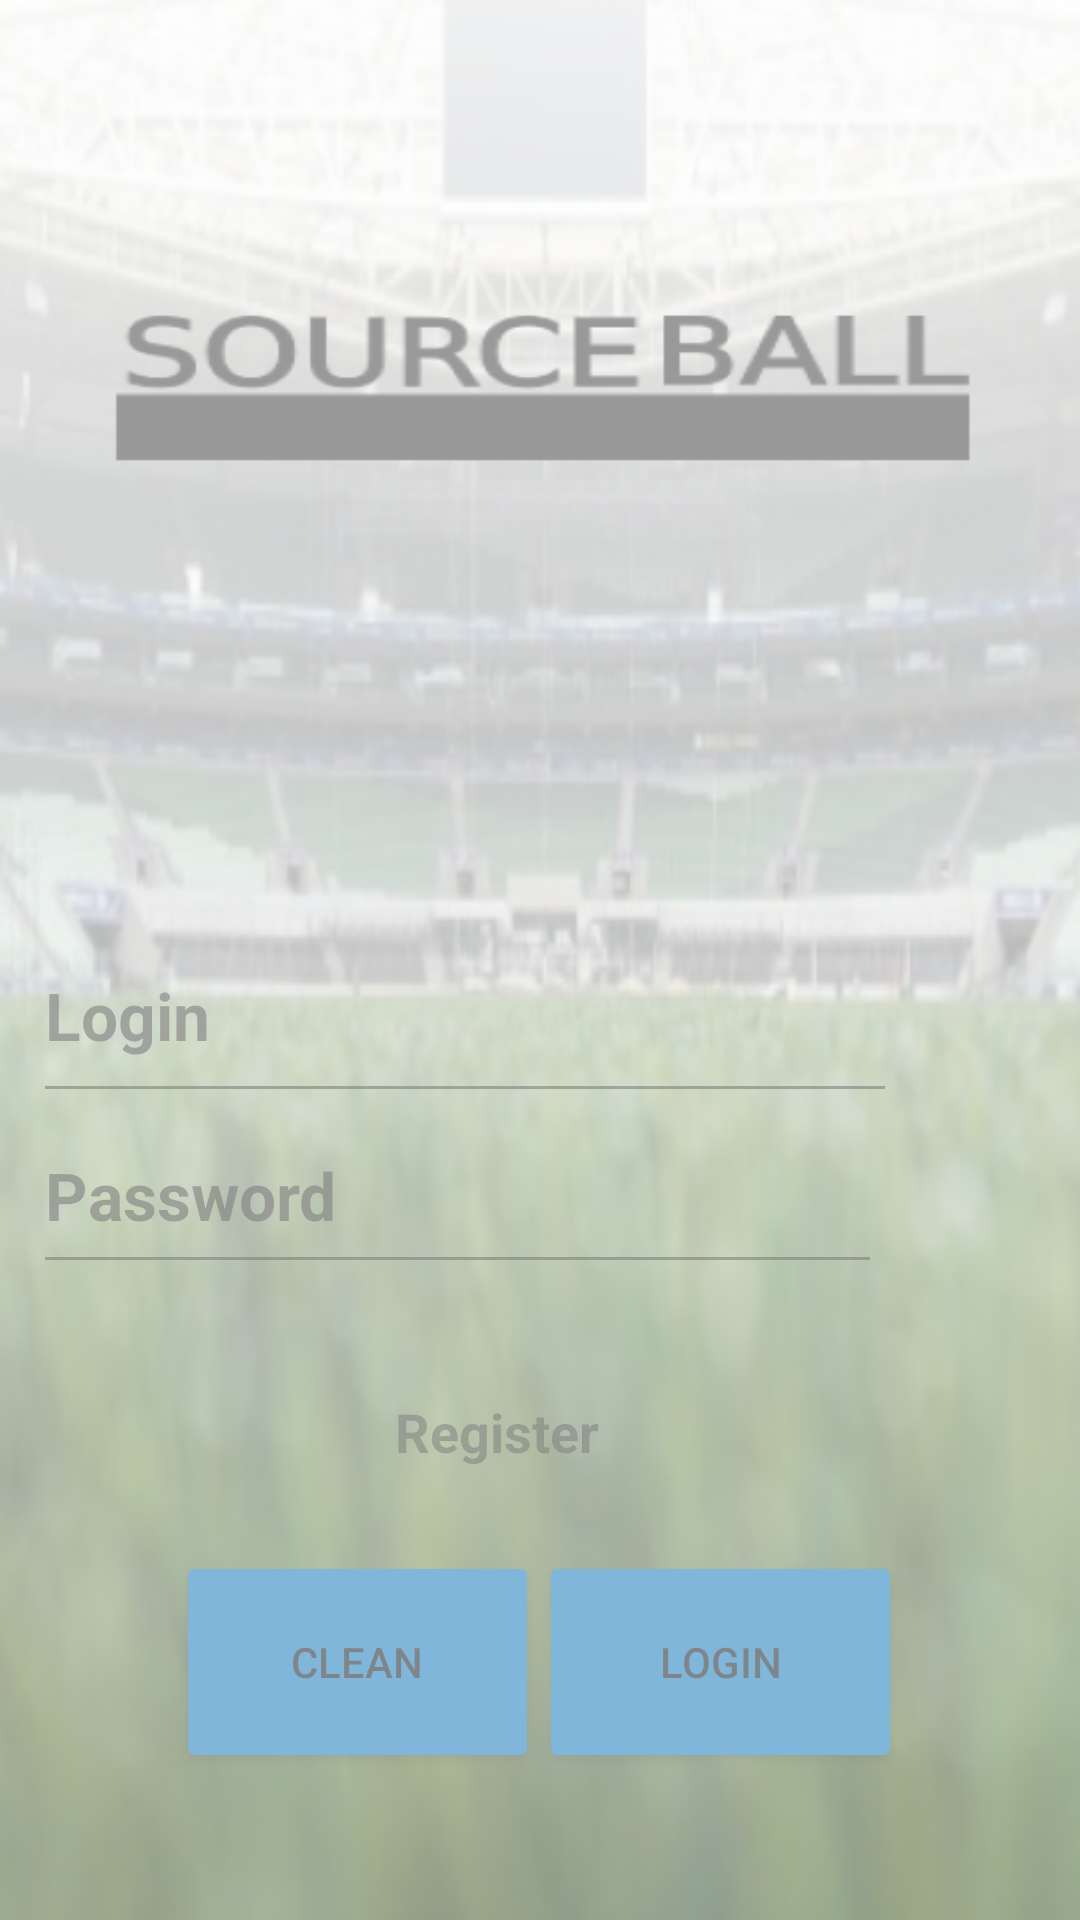

Here is an Android app screen rendered from its layout file. Give the layout XML and the strings, colors and styles it references.
<!-- AndroidManifest.xml: application theme Theme.Sourceball -->
<!-- res/layout/activity_main.xml -->
<?xml version="1.0" encoding="utf-8"?>
<androidx.constraintlayout.widget.ConstraintLayout xmlns:android="http://schemas.android.com/apk/res/android"
    xmlns:app="http://schemas.android.com/apk/res-auto"
    xmlns:tools="http://schemas.android.com/tools"
    android:layout_width="match_parent"
    android:layout_height="match_parent"
    android:alpha="0.5"
    android:background="@mipmap/allianzp_foreground"
    tools:context=".ui.activity.MainActivity">

    <TextView
        android:id="@+id/textView"
        android:layout_width="287dp"
        android:layout_height="208dp"
        android:layout_marginBottom="70dp"
        android:background="@mipmap/sourceballt_foreground"
        android:shadowColor="@color/cardview_dark_background"
        app:layout_constraintBottom_toTopOf="@+id/editTextFacebook"
        app:layout_constraintEnd_toEndOf="parent"
        app:layout_constraintHorizontal_bias="0.508"
        app:layout_constraintStart_toStartOf="parent"
        app:layout_constraintTop_toTopOf="parent"
        app:layout_constraintVertical_bias="1.0" />

    <EditText
        android:id="@+id/editTextFacebook"
        android:layout_width="288dp"
        android:layout_height="68dp"
        android:layout_marginStart="62dp"
        android:layout_marginEnd="61dp"
        android:ems="10"
        android:hint="@string/name"
        android:inputType="textPersonName"
        android:textSize="22sp"
        android:textStyle="bold"
        app:layout_constraintBottom_toBottomOf="parent"
        app:layout_constraintEnd_toEndOf="parent"
        app:layout_constraintHorizontal_bias="1.0"
        app:layout_constraintStart_toStartOf="parent"
        app:layout_constraintTop_toTopOf="parent"
        app:layout_constraintVertical_bias="0.53" />

    <EditText
        android:id="@+id/editTextPassword"
        android:layout_width="283dp"
        android:layout_height="62dp"
        android:layout_marginStart="62dp"
        android:layout_marginTop="50dp"
        android:layout_marginEnd="66dp"
        android:ems="10"
        android:hint="@string/password"
        android:inputType="textPassword"
        android:textSize="22sp"
        android:textStyle="bold"
        app:layout_constraintBottom_toTopOf="@+id/textViewRegister"
        app:layout_constraintEnd_toEndOf="parent"
        app:layout_constraintHorizontal_bias="1.0"
        app:layout_constraintStart_toStartOf="parent"
        app:layout_constraintTop_toBottomOf="@+id/editTextFacebook"
        app:layout_constraintVertical_bias="0.48000002" />

    <TextView
        android:id="@+id/textViewRegister"
        android:layout_width="wrap_content"
        android:layout_height="wrap_content"
        android:layout_marginStart="62dp"
        android:layout_marginTop="37dp"
        android:layout_marginEnd="91dp"
        android:layout_marginBottom="83dp"
        android:text="@string/register"
        android:textSize="18sp"
        android:textStyle="bold"
        app:layout_constraintBottom_toTopOf="@+id/buttonLogin"
        app:layout_constraintEnd_toEndOf="parent"
        app:layout_constraintStart_toStartOf="parent"
        app:layout_constraintTop_toBottomOf="@+id/editTextPassword" />

    <Button
        android:id="@+id/buttonLogin"
        android:layout_width="121dp"
        android:layout_height="74dp"
        android:layout_marginEnd="61dp"
        android:layout_marginBottom="49dp"
        android:backgroundTint="@color/button"
        android:text="@string/login"
        app:layout_constraintBottom_toBottomOf="parent"
        app:layout_constraintEnd_toEndOf="parent"
        app:layout_constraintStart_toEndOf="@+id/buttonClean"
        app:layout_constraintTop_toBottomOf="@+id/editTextFacebook"
        app:layout_constraintVertical_bias="1.0" />

    <Button
        android:id="@+id/buttonClean"
        android:layout_width="121dp"
        android:layout_height="74dp"
        android:layout_marginStart="60dp"
        android:layout_marginTop="83dp"
        android:layout_marginBottom="49dp"
        android:backgroundTint="@color/button"
        android:text="@string/clean"
        app:layout_constraintBottom_toBottomOf="parent"
        app:layout_constraintEnd_toStartOf="@+id/buttonLogin"
        app:layout_constraintStart_toStartOf="parent"
        app:layout_constraintTop_toBottomOf="@+id/textViewRegister"
        app:layout_constraintVertical_bias="1.0" />
</androidx.constraintlayout.widget.ConstraintLayout>
<!-- resources referenced by this layout -->
<resources>
  <color name="button">#006db3</color>
  <!-- mipmap allianzp_foreground: png bitmap (mipmap-hdpi, 57008 bytes) -->
  <!-- mipmap sourceballt_foreground: png bitmap (mipmap-hdpi, 2883 bytes) -->
  <string name="clean">Clean</string>
  <string name="login">Login</string>
  <string name="name">Login</string>
  <string name="password">Password</string>
  <string name="register">Register</string>
  <style name="Theme.Sourceball" parent="Theme.MaterialComponents.DayNight.DarkActionBar">
          
          <item name="colorPrimary">@color/purple_500</item>
          <item name="colorPrimaryVariant">@color/purple_700</item>
          <item name="colorOnPrimary">@color/white</item>
          
          <item name="colorSecondary">@color/teal_200</item>
          <item name="colorSecondaryVariant">@color/teal_700</item>
          <item name="colorOnSecondary">@color/black</item>
          
          <item name="android:statusBarColor" tools:targetApi="l">?attr/colorPrimaryVariant</item>
          
      </style>
  <color name="purple_500">#FF6200EE</color>
  <color name="purple_700">#FF3700B3</color>
  <color name="white">#FFFFFFFF</color>
  <color name="teal_200">#FF03DAC5</color>
  <color name="teal_700">#FF018786</color>
  <color name="black">#FF000000</color>
</resources>
